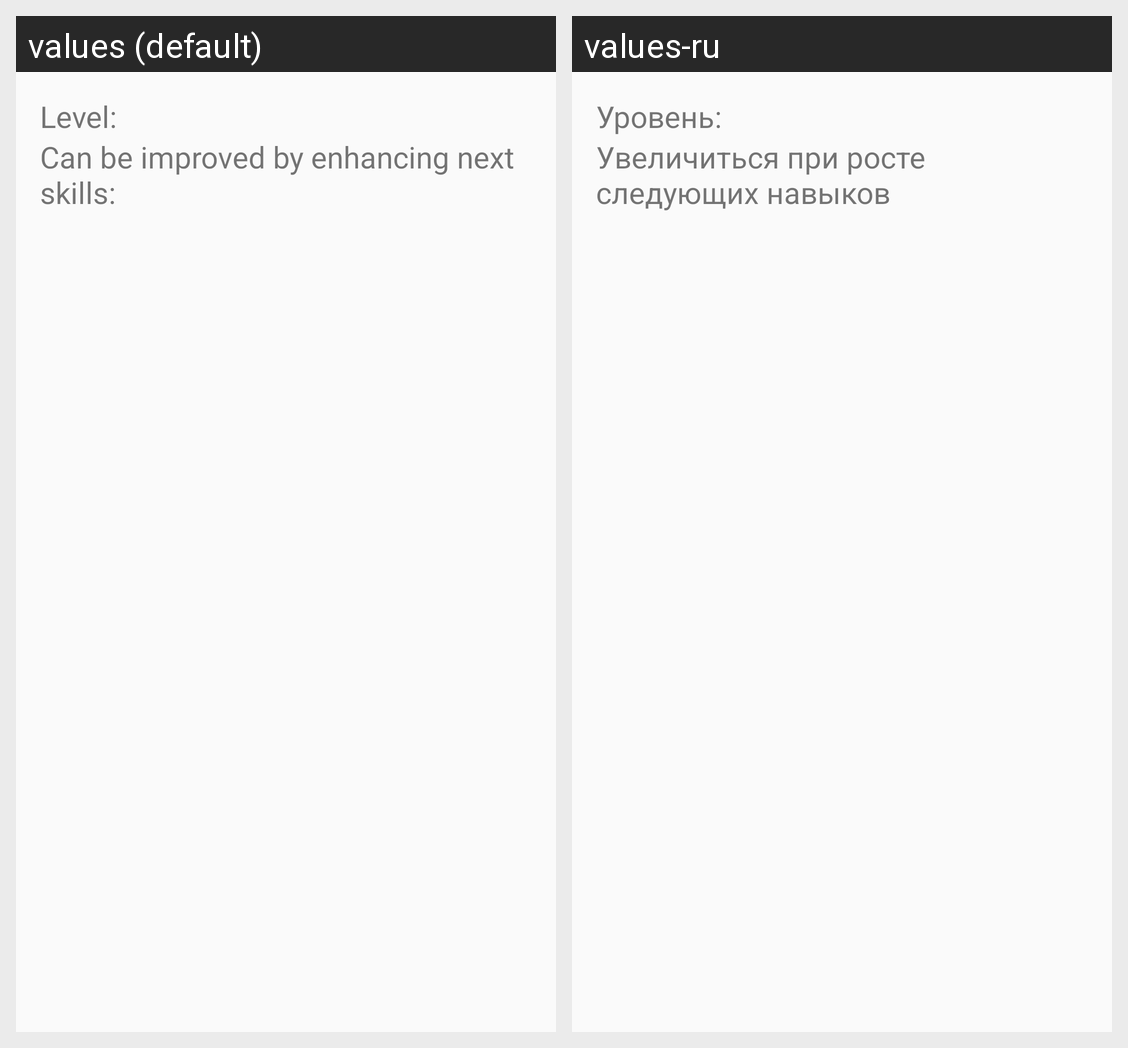

Here is an Android app screen in its default locale and in the app's own translations. Write out the translated-string differences for the strings that appear on this screen.
Android screen res/layout/activity_detailed_characteristic.xml rendered under 2 locales, left to right: values (default), values-ru. Device: Nexus 5 (rendered at 1080×1920; each locale shown at half size, 540×960, under a caption strip naming it); theme AppTheme.
Strings drawn on this screen, with the default value and each locale's value (text and hints the layout hard-codes, and strings that could not be matched under every locale, appear in the picture but are not listed):

characteristic_level
  values: Level:
  values-ru: Уровень:

characteristic_related_skills
  values: Can be improved by enhancing next skills:
  values-ru: Увеличиться при росте следующих навыков
